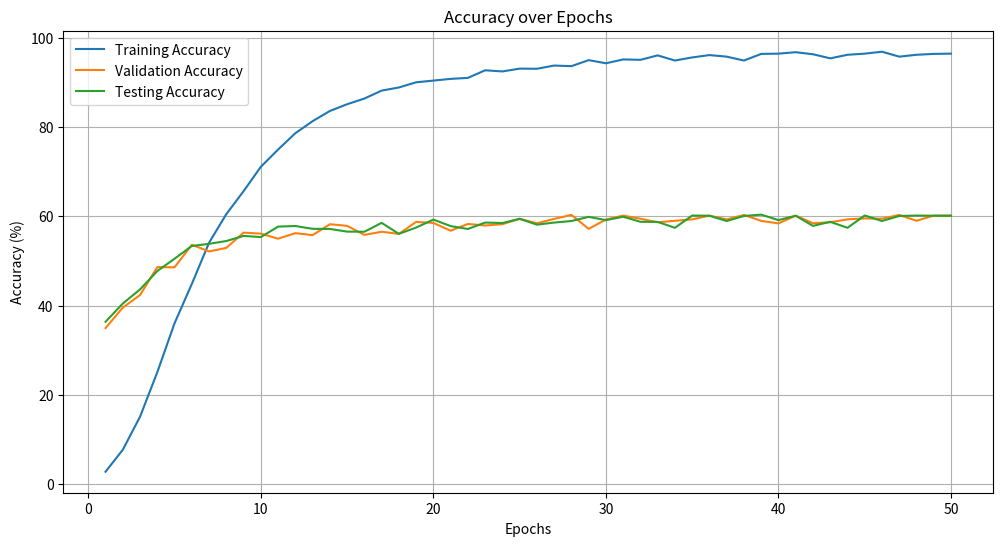

Source code (Python):
import matplotlib.pyplot as plt

# Extracted accuracy values from the log for training, validation, and testing sets.
train_acc = [2.773, 7.695, 15.107, 25.068, 36.035, 44.824, 54.062, 60.469, 65.605, 71.064, 
             74.932, 78.584, 81.279, 83.564, 85.078, 86.348, 88.125, 88.828, 89.990, 90.371, 
             90.752, 90.977, 92.676, 92.422, 93.047, 93.018, 93.740, 93.604, 94.951, 94.248, 
             95.107, 95.020, 96.016, 94.863, 95.557, 96.084, 95.732, 94.863, 96.348, 96.406, 
             96.729, 96.270, 95.352, 96.152, 96.406, 96.836, 95.732, 96.152, 96.348, 96.406]

val_acc = [34.947, 39.533, 42.347, 48.587, 48.560, 53.600, 52.107, 52.907, 56.320, 56.093, 
           54.960, 56.200, 55.760, 58.200, 57.840, 55.813, 56.520, 56.040, 58.720, 58.493, 
           56.747, 58.267, 57.920, 58.213, 59.413, 58.413, 59.387, 60.307, 57.160, 59.253, 
           60.133, 59.440, 58.640, 58.973, 59.293, 60.120, 59.280, 60.280, 58.947, 58.387, 
           60.120, 58.427, 58.640, 59.293, 59.507, 59.440, 60.280, 58.973, 60.133, 60.120]

test_acc = [36.360, 40.440, 43.613, 47.720, 50.480, 53.333, 53.813, 54.440, 55.587, 55.320, 
            57.667, 57.800, 57.173, 57.147, 56.547, 56.520, 58.507, 56.040, 57.453, 59.240, 
            57.787, 57.133, 58.573, 58.467, 59.413, 58.107, 58.573, 58.920, 59.853, 59.120, 
            59.880, 58.747, 58.720, 57.400, 60.147, 60.107, 58.920, 60.053, 60.347, 59.120, 
            60.107, 57.827, 58.747, 57.400, 60.160, 58.920, 60.053, 60.147, 60.107, 60.107]

# Epochs
epochs = list(range(1, 51))

# Plotting
plt.figure(figsize=(12, 6))
plt.plot(epochs, train_acc, label='Training Accuracy')
plt.plot(epochs, val_acc, label='Validation Accuracy')
plt.plot(epochs, test_acc, label='Testing Accuracy')
plt.title('Accuracy over Epochs')
plt.xlabel('Epochs')
plt.ylabel('Accuracy (%)')
plt.legend()
plt.grid(True)
plt.show()
